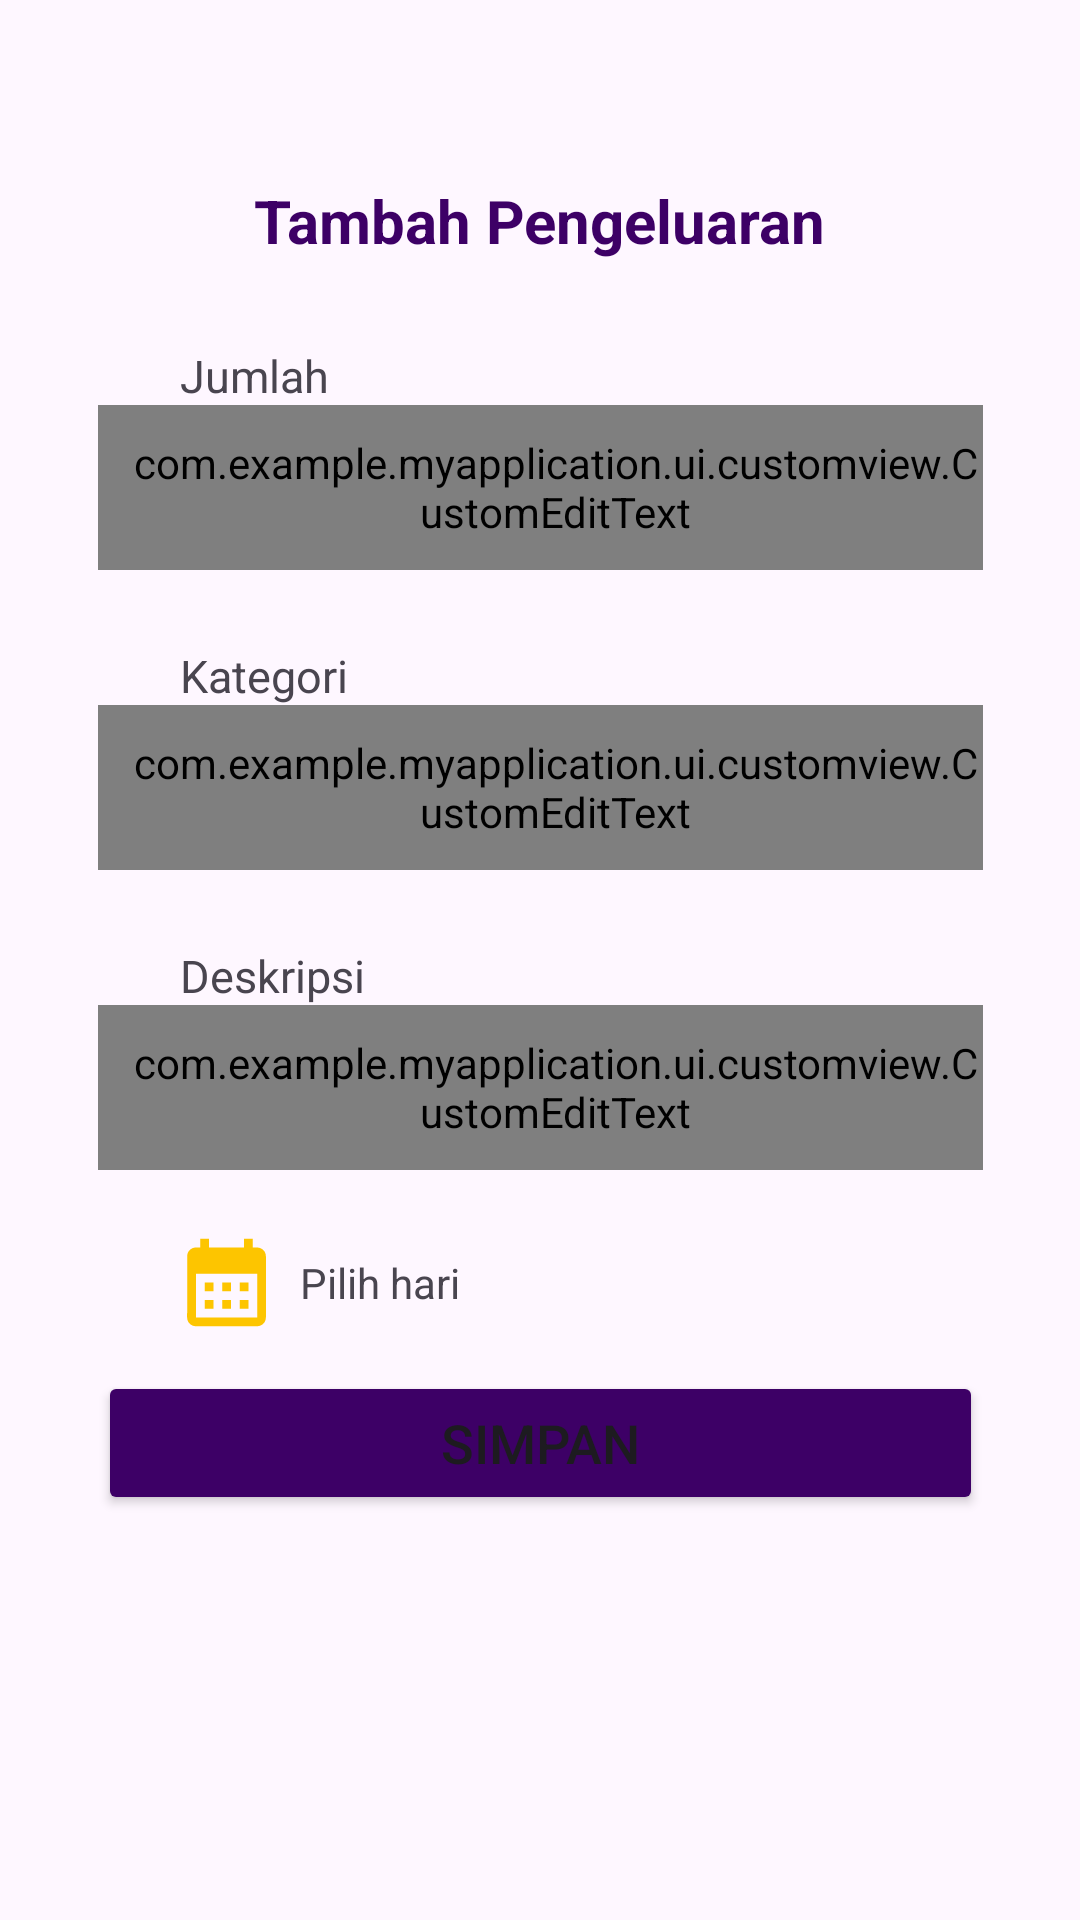

Reconstruct the res/layout file that produces this screen, plus the resources it refers to.
<!-- AndroidManifest.xml: application theme Theme.MyApplication -->
<!-- res/layout/activity_tambah_pengeluaran.xml -->
<?xml version="1.0" encoding="utf-8"?>
<androidx.constraintlayout.widget.ConstraintLayout xmlns:android="http://schemas.android.com/apk/res/android"
    xmlns:app="http://schemas.android.com/apk/res-auto"
    xmlns:tools="http://schemas.android.com/tools"
    android:id="@+id/main"
    android:layout_width="match_parent"
    android:layout_height="match_parent"
    tools:context=".ui.Tambah_pengeluaran_Activity">

    <ImageButton
        android:id="@+id/back"
        android:layout_width="25dp"
        android:layout_height="25dp"
        android:layout_margin="20dp"
        android:background="@null"
        android:src="@drawable/ic_baseline_arrow_back_ios_24"
        android:tint="@color/purple"
        app:layout_constraintStart_toStartOf="parent"
        app:layout_constraintTop_toTopOf="parent"
        tools:ignore="UseAppTint" />

    <TextView
        android:layout_width="wrap_content"
        android:layout_height="wrap_content"
        android:layout_marginTop="60dp"
        android:text="Tambah Pengeluaran"
        android:textSize="20sp"
        android:textStyle="bold"
        android:textColor="@color/purple"
        app:layout_constraintEnd_toEndOf="parent"
        app:layout_constraintStart_toStartOf="parent"
        app:layout_constraintTop_toTopOf="parent" />

    <TextView
        android:layout_width="wrap_content"
        android:layout_height="wrap_content"
        android:layout_marginStart="60dp"
        android:layout_marginTop="115dp"
        android:text="Jumlah"
        android:textSize="15sp"
        app:layout_constraintTop_toTopOf="parent"
        app:layout_constraintStart_toStartOf="parent"/>

    <com.example.myapplication.ui.customview.CustomEditText
        android:id="@+id/jumlah_pengeluaran"
        android:layout_width="295dp"
        android:layout_height="55dp"
        android:layout_marginTop="135dp"
        android:paddingStart="10dp"
        android:background="@drawable/rounded_edittext_background_pengeluaran"
        app:layout_constraintTop_toTopOf="parent"
        app:layout_constraintStart_toStartOf="parent"
        app:layout_constraintLeft_toLeftOf="parent"
        app:layout_constraintEnd_toEndOf="parent"/>

    <TextView
        android:layout_width="wrap_content"
        android:layout_height="wrap_content"
        android:layout_marginStart="60dp"
        android:layout_marginTop="215dp"
        android:text="Kategori"
        android:textSize="15sp"
        app:layout_constraintTop_toTopOf="parent"
        app:layout_constraintStart_toStartOf="parent"/>

    <com.example.myapplication.ui.customview.CustomEditText
        android:id="@+id/kategori_pengeluaran"
        android:layout_width="295dp"
        android:layout_height="55dp"
        android:layout_marginTop="235dp"
        android:paddingStart="10dp"
        android:background="@drawable/rounded_edittext_background_pengeluaran"
        app:layout_constraintTop_toTopOf="parent"
        app:layout_constraintStart_toStartOf="parent"
        app:layout_constraintEnd_toEndOf="parent"/>

    <TextView
        android:layout_width="wrap_content"
        android:layout_height="wrap_content"
        android:layout_marginStart="60dp"
        android:layout_marginTop="315dp"
        android:text="Deskripsi"
        android:textSize="15sp"
        app:layout_constraintTop_toTopOf="parent"
        app:layout_constraintStart_toStartOf="parent"/>

    <com.example.myapplication.ui.customview.CustomEditText
        android:id="@+id/deskripsi_pengeluaran"
        android:layout_width="295dp"
        android:layout_height="55dp"
        android:layout_marginTop="335dp"
        android:paddingStart="10dp"
        android:background="@drawable/rounded_edittext_background_pengeluaran"
        app:layout_constraintTop_toTopOf="parent"
        app:layout_constraintStart_toStartOf="parent"
        app:layout_constraintLeft_toLeftOf="parent"
        app:layout_constraintEnd_toEndOf="parent"/>

    <ImageView
        android:layout_width="35dp"
        android:layout_height="35dp"
        android:layout_marginTop="20dp"
        android:layout_marginStart="58dp"
        android:background="@drawable/baseline_calendar_month_24"
        app:layout_constraintTop_toBottomOf="@id/deskripsi_pengeluaran"
        app:layout_constraintStart_toStartOf="parent"/>

    <TextView
        android:layout_width="wrap_content"
        android:layout_height="wrap_content"
        android:layout_marginTop="28dp"
        android:layout_marginStart="100dp"
        android:text="Pilih hari"
        app:layout_constraintTop_toBottomOf="@id/deskripsi_pengeluaran"
        app:layout_constraintStart_toStartOf="parent"/>

    <Button
        android:layout_width="295dp"
        android:layout_height="wrap_content"
        android:layout_marginTop="67dp"
        android:backgroundTint="@color/purple"
        android:text="Simpan"
        android:textSize="18sp"
        app:layout_constraintEnd_toEndOf="parent"
        app:layout_constraintStart_toStartOf="parent"
        app:layout_constraintTop_toBottomOf="@id/deskripsi_pengeluaran" />
</androidx.constraintlayout.widget.ConstraintLayout>
<!-- resources referenced by this layout -->
<resources>
  <color name="purple">#3D0066</color>
  <!-- drawable baseline_calendar_month_24 (drawable) -->
  <?xml version="1.0" encoding="utf-8"?>
  <vector android:height="24dp" android:tint="#FDC500"
      android:viewportHeight="24" android:viewportWidth="24"
      android:width="24dp" xmlns:android="http://schemas.android.com/apk/res/android">
      <path android:fillColor="@android:color/white" android:pathData="M19,4h-1V2h-2v2H8V2H6v2H5C3.89,4 3.01,4.9 3.01,6L3,20c0,1.1 0.89,2 2,2h14c1.1,0 2,-0.9 2,-2V6C21,4.9 20.1,4 19,4zM19,20H5V10h14V20zM9,14H7v-2h2V14zM13,14h-2v-2h2V14zM17,14h-2v-2h2V14zM9,18H7v-2h2V18zM13,18h-2v-2h2V18zM17,18h-2v-2h2V18z"/>
  </vector>
  <!-- drawable rounded_edittext_background_pengeluaran (drawable) -->
  <?xml version="1.0" encoding="utf-8"?>
  <shape xmlns:android="http://schemas.android.com/apk/res/android"
      android:shape="rectangle">
      <corners android:radius="10dp" />
      <solid android:color="@android:color/white" />
      <stroke
          android:width="2dp"
          android:color="@color/purple" />
  </shape>
  <style name="Theme.MyApplication" parent="Base.Theme.MyApplication" />
  <style name="Base.Theme.MyApplication" parent="Theme.Material3.DayNight.NoActionBar">
          
          
      </style>
</resources>
